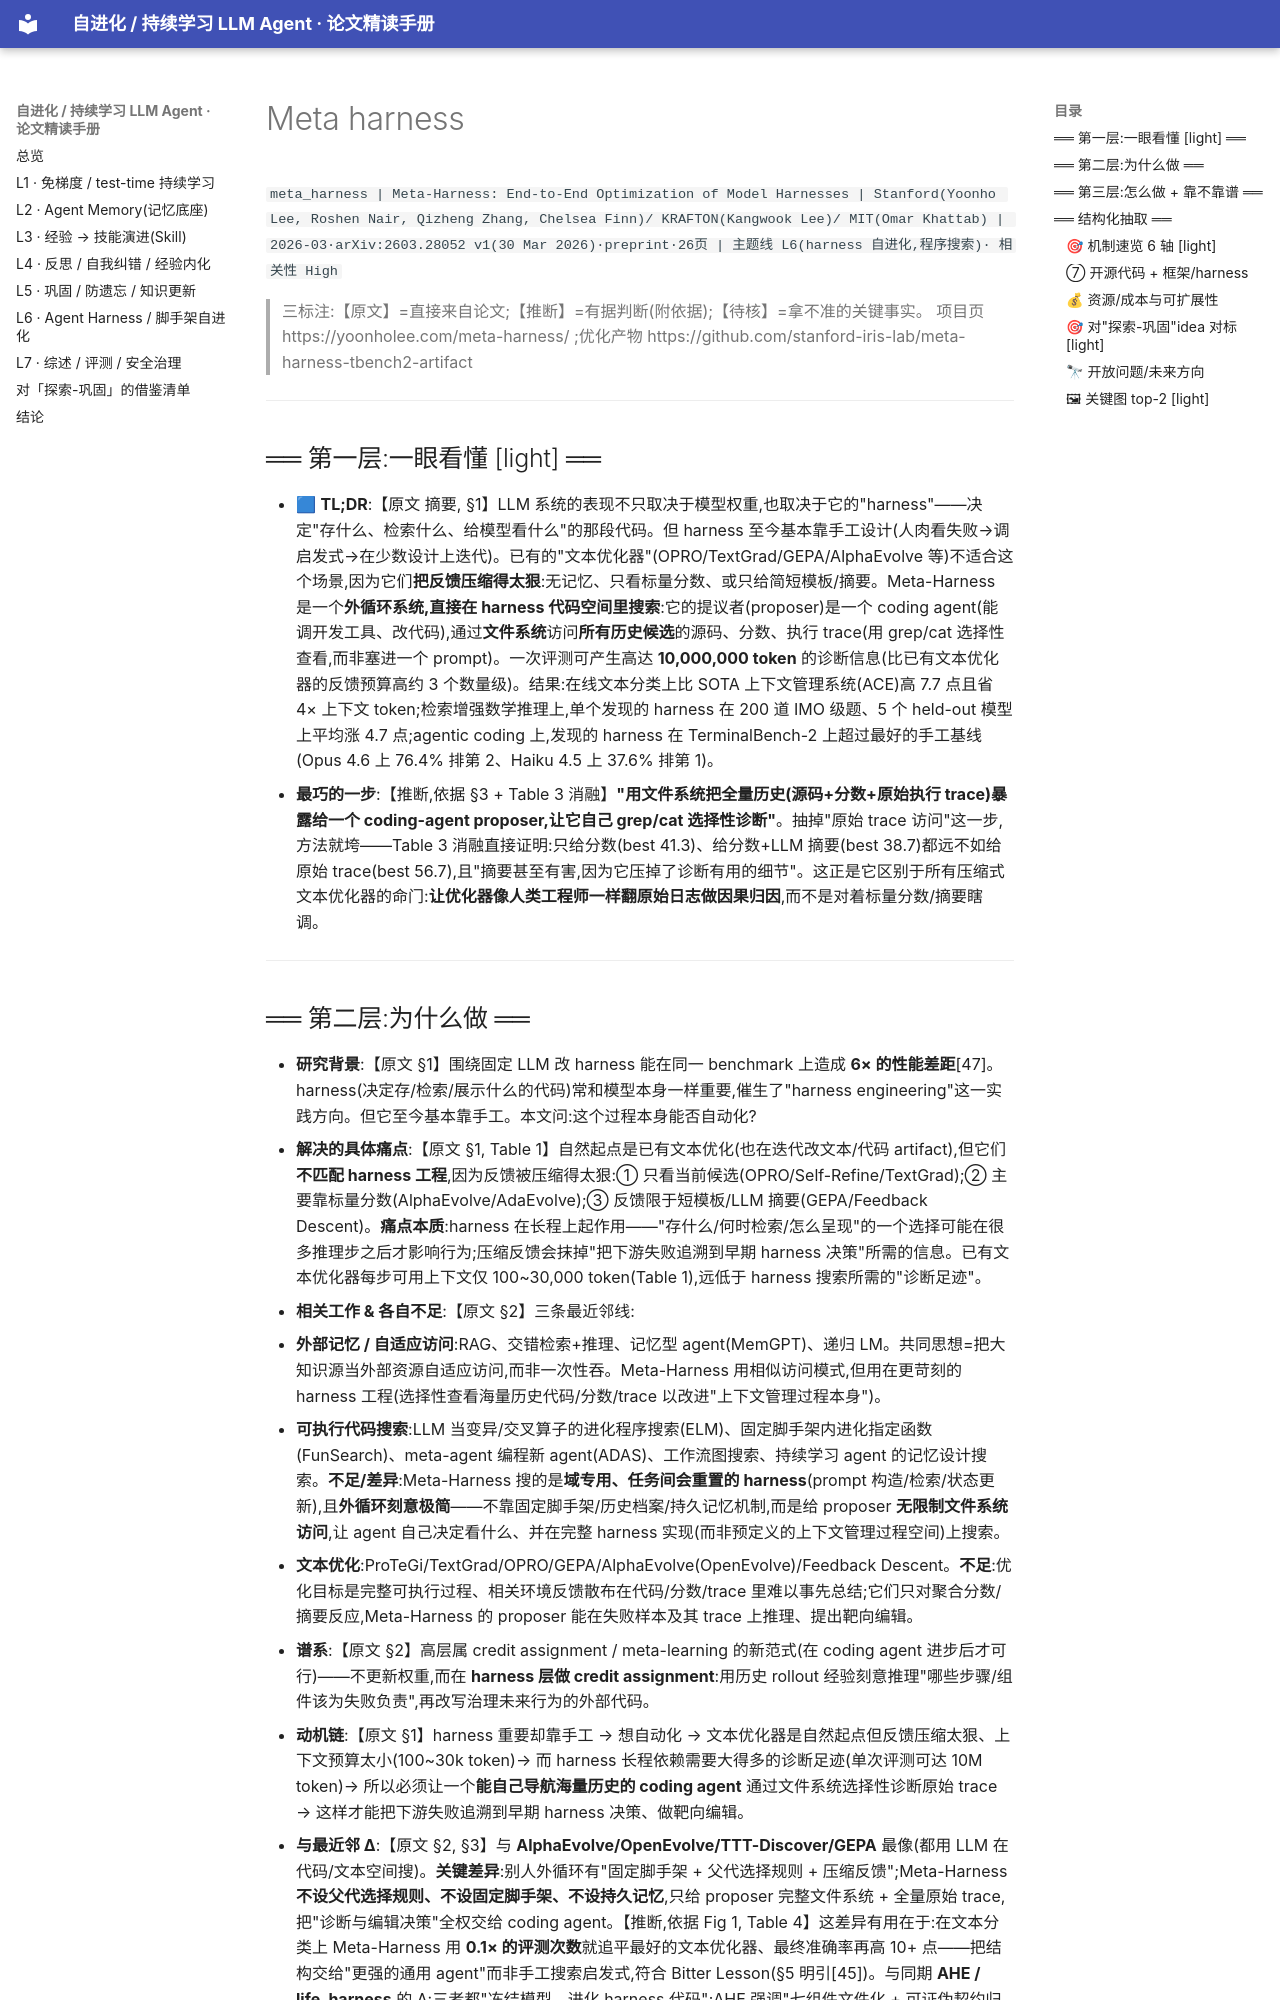

repository: thinkingmanyangyang/self-evolving-agents-survey · page: papers/meta_harness.html · generator: mkdocs

`meta_harness | Meta-Harness: End-to-End Optimization of Model Harnesses | Stanford(Yoonho Lee, Roshen Nair, Qizheng Zhang, Chelsea Finn)/ KRAFTON(Kangwook Lee)/ MIT(Omar Khattab) | 2026-03·arXiv:2603.28052 v1(30 Mar 2026)·preprint·26页 | 主题线 L6(harness 自进化,程序搜索)· 相关性 High`

> 三标注:【原文】=直接来自论文;【推断】=有据判断(附依据);【待核】=拿不准的关键事实。
> 项目页 https://yoonholee.com/meta-harness/ ;优化产物 https://github.com/stanford-iris-lab/meta-harness-tbench2-artifact

---

## ══ 第一层:一眼看懂 [light] ══

- 🟦 **TL;DR**:【原文 摘要, §1】LLM 系统的表现不只取决于模型权重,也取决于它的"harness"——决定"存什么、检索什么、给模型看什么"的那段代码。但 harness 至今基本靠手工设计(人肉看失败→调启发式→在少数设计上迭代)。已有的"文本优化器"(OPRO/TextGrad/GEPA/AlphaEvolve 等)不适合这个场景,因为它们**把反馈压缩得太狠**:无记忆、只看标量分数、或只给简短模板/摘要。Meta-Harness 是一个**外循环系统,直接在 harness 代码空间里搜索**:它的提议者(proposer)是一个 coding agent(能调开发工具、改代码),通过**文件系统**访问**所有历史候选**的源码、分数、执行 trace(用 grep/cat 选择性查看,而非塞进一个 prompt)。一次评测可产生高达 **10,000,000 token** 的诊断信息(比已有文本优化器的反馈预算高约 3 个数量级)。结果:在线文本分类上比 SOTA 上下文管理系统(ACE)高 7.7 点且省 4× 上下文 token;检索增强数学推理上,单个发现的 harness 在 200 道 IMO 级题、5 个 held-out 模型上平均涨 4.7 点;agentic coding 上,发现的 harness 在 TerminalBench-2 上超过最好的手工基线(Opus 4.6 上 76.4% 排第 2、Haiku 4.5 上 37.6% 排第 1)。
- **最巧的一步**:【推断,依据 §3 + Table 3 消融】**"用文件系统把全量历史(源码+分数+原始执行 trace)暴露给一个 coding-agent proposer,让它自己 grep/cat 选择性诊断"**。抽掉"原始 trace 访问"这一步,方法就垮——Table 3 消融直接证明:只给分数(best 41.3)、给分数+LLM 摘要(best 38.7)都远不如给原始 trace(best 56.7),且"摘要甚至有害,因为它压掉了诊断有用的细节"。这正是它区别于所有压缩式文本优化器的命门:**让优化器像人类工程师一样翻原始日志做因果归因**,而不是对着标量分数/摘要瞎调。

---
